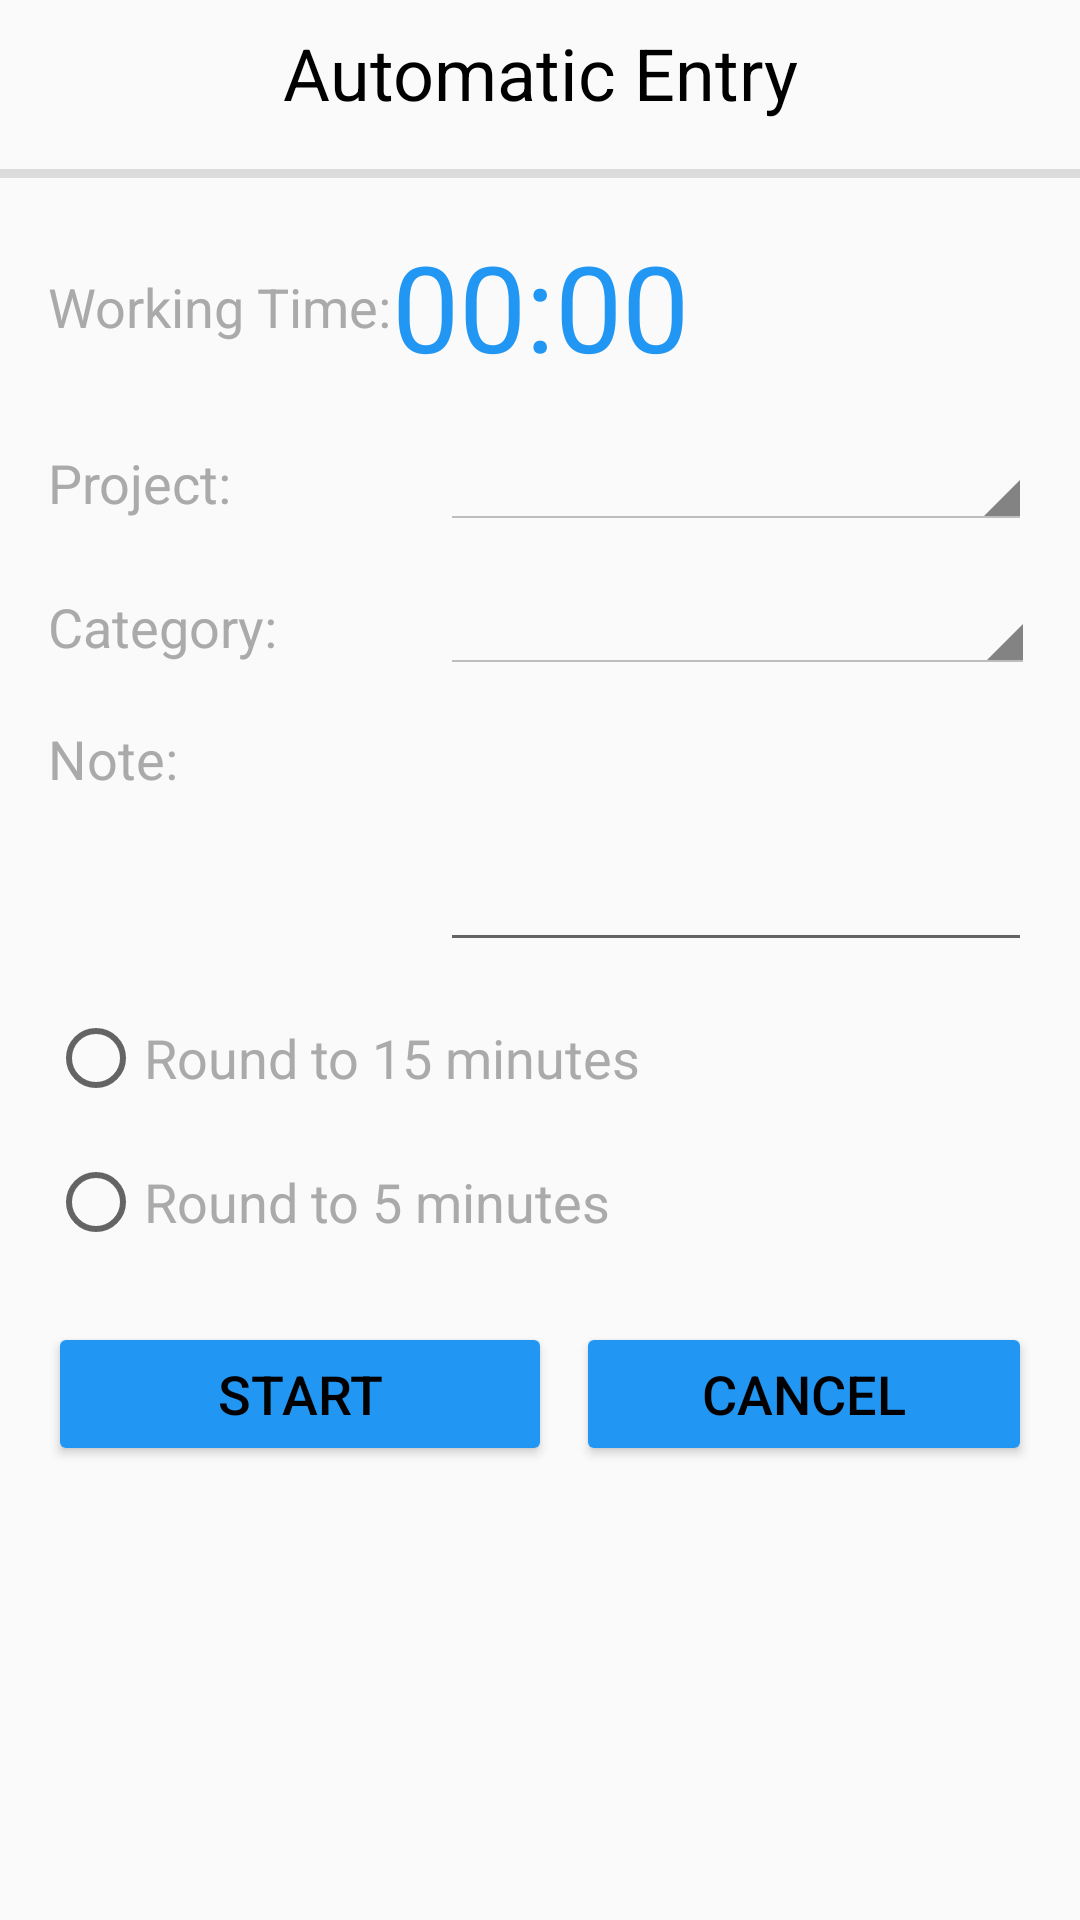

The Android layout XML behind this screen, and the referenced resources:
<!-- AndroidManifest.xml: application theme AppTheme -->
<!-- res/layout/activity_auto_entry.xml -->
<ScrollView xmlns:android="http://schemas.android.com/apk/res/android"
    xmlns:app="http://schemas.android.com/apk/res-auto"
    xmlns:tools="http://schemas.android.com/tools"
    android:layout_width="match_parent"
    android:layout_height="match_parent">

    <android.support.constraint.ConstraintLayout
        android:layout_width="match_parent"
        android:layout_height="match_parent"
        android:descendantFocusability="beforeDescendants"
        android:focusableInTouchMode="true">

        <View
            style="@style/Divider"
            android:id="@+id/divider"
            tools:layout_editor_absoluteX="0dp"
            android:layout_marginTop="16dp"
            app:layout_constraintTop_toBottomOf="@+id/textView22" />

        <TextView
            android:id="@+id/textView22"
            android:layout_width="wrap_content"
            android:layout_height="wrap_content"
            android:layout_columnSpan="3"
            android:layout_marginTop="8dp"
            android:fontFamily="sans-serif"
            android:text="Automatic Entry"
            android:textColor="@android:color/black"
            android:textSize="24sp"
            app:layout_constraintLeft_toLeftOf="parent"
            app:layout_constraintRight_toRightOf="parent"
            app:layout_constraintTop_toTopOf="parent" />

        <TextView
            android:id="@+id/textView25"
            android:layout_width="wrap_content"
            android:layout_height="wrap_content"
            android:layout_columnSpan="3"
            android:layout_gravity="left"
            android:layout_marginLeft="16dp"
            android:text="Working Time:"
            android:textColor="@android:color/darker_gray"
            android:textSize="18sp"
            app:layout_constraintBottom_toBottomOf="@+id/chronometer"
            app:layout_constraintLeft_toLeftOf="parent"
            app:layout_constraintTop_toTopOf="@+id/chronometer" />

        <Chronometer
            android:id="@+id/chronometer"
            android:layout_width="wrap_content"
            android:layout_height="wrap_content"
            android:layout_columnSpan="3"
            android:layout_gravity="center"
            android:layout_marginEnd="8dp"
            android:layout_marginLeft="8dp"
            android:layout_marginRight="8dp"
            android:layout_marginStart="8dp"
            android:layout_marginTop="16dp"
            android:text="HH:MM:SS"
            android:textAppearance="@style/TextAppearance.AppCompat"
            android:textColor="@color/colorPrimary"
            android:textSize="40sp"
            app:layout_constraintHorizontal_bias="0.501"
            app:layout_constraintLeft_toLeftOf="parent"
            app:layout_constraintRight_toRightOf="parent"
            app:layout_constraintTop_toBottomOf="@+id/divider" />

        <TextView
            android:id="@+id/textView3"
            android:layout_width="wrap_content"
            android:layout_height="wrap_content"
            android:layout_columnSpan="3"
            android:layout_marginBottom="8dp"
            android:layout_marginLeft="16dp"
            android:layout_marginStart="16dp"
            android:text="Project: "
            android:textColor="@android:color/darker_gray"
            android:textSize="18sp"
            app:layout_constraintBottom_toBottomOf="@+id/spinner_autoEntry_projectSelection"
            app:layout_constraintLeft_toLeftOf="parent"
            app:layout_constraintTop_toTopOf="@+id/spinner_autoEntry_projectSelection"
            android:layout_marginTop="8dp" />

        <android.support.v7.widget.AppCompatSpinner
            style="@android:style/Widget.Holo.Light.Spinner"
            android:id="@+id/spinner_autoEntry_projectSelection"
            android:layout_width="0dp"
            android:layout_height="wrap_content"
            android:layout_columnSpan="3"
            android:layout_marginLeft="16dp"
            android:layout_marginRight="16dp"
            android:layout_marginTop="16dp"
            android:dropDownWidth="match_parent"
            android:padding="10dp"
            app:layout_constraintHorizontal_bias="0.0"
            app:layout_constraintLeft_toRightOf="@+id/textView25"
            app:layout_constraintRight_toRightOf="parent"
            app:layout_constraintTop_toBottomOf="@+id/chronometer" />

        <TextView
            android:id="@+id/textView9"
            android:layout_width="wrap_content"
            android:layout_height="wrap_content"
            android:layout_columnSpan="3"
            android:layout_marginBottom="8dp"
            android:layout_marginLeft="16dp"
            android:layout_marginStart="16dp"
            android:text="Category: "
            android:textColor="@android:color/darker_gray"
            android:textSize="18sp"
            app:layout_constraintBottom_toBottomOf="@+id/spinner_autoEntry_categorySelection"
            app:layout_constraintLeft_toLeftOf="parent"
            app:layout_constraintTop_toTopOf="@+id/spinner_autoEntry_categorySelection"
            android:layout_marginTop="8dp" />

        <android.support.v7.widget.AppCompatSpinner
            android:id="@+id/spinner_autoEntry_categorySelection"
            android:layout_width="0dp"
            android:layout_height="wrap_content"
            android:layout_columnSpan="3"
            android:layout_marginEnd="15dp"
            android:layout_marginRight="15dp"
            android:layout_marginStart="16dp"
            style="@android:style/Widget.Holo.Light.Spinner"
            android:spinnerMode="dropdown"
            app:layout_constraintRight_toRightOf="parent"
            android:layout_marginTop="16dp"
            app:layout_constraintTop_toBottomOf="@+id/spinner_autoEntry_projectSelection"
            app:layout_constraintLeft_toRightOf="@+id/textView25"
            android:layout_marginLeft="8dp" />


        <TextView
            android:id="@+id/textView2"
            android:layout_width="0dp"
            android:layout_height="wrap_content"
            android:layout_columnSpan="3"
            android:layout_marginLeft="16dp"
            android:layout_marginStart="16dp"
            android:layout_marginTop="0dp"
            android:text="Note:"
            android:textColor="@android:color/darker_gray"
            android:textSize="18sp"
            app:layout_constraintLeft_toLeftOf="parent"
            app:layout_constraintTop_toTopOf="@+id/eText_autoEntry_notice" />

        <EditText
            android:id="@+id/eText_autoEntry_notice"
            android:focusableInTouchMode="true"
            android:layout_width="0dp"
            android:layout_height="80dp"
            android:layout_columnSpan="3"
            android:layout_marginEnd="16dp"
            android:layout_marginLeft="8dp"
            android:layout_marginRight="15dp"
            android:layout_marginStart="16dp"
            android:layout_marginTop="16dp"
            android:selectAllOnFocus="false"
            android:textSize="18sp"
            app:layout_constraintHorizontal_bias="1.0"
            app:layout_constraintLeft_toRightOf="@+id/textView25"
            app:layout_constraintRight_toRightOf="parent"
            app:layout_constraintTop_toBottomOf="@+id/spinner_autoEntry_categorySelection" />


        <Button
            android:id="@+id/btn_autoEntry_start"
            style="@style/Widget.AppCompat.Button"
            android:layout_width="0dp"
            android:layout_height="wrap_content"
            android:layout_columnSpan="1"
            android:layout_gravity="center"
            android:layout_marginBottom="8dp"
            android:layout_marginLeft="0dp"
            android:layout_marginRight="8dp"
            android:layout_marginStart="16dp"
            android:text="Start"
            android:textSize="18sp"
            app:layout_constraintBottom_toBottomOf="parent"
            app:layout_constraintLeft_toLeftOf="parent"
            app:layout_constraintRight_toLeftOf="@+id/guideline6"
            app:layout_constraintHorizontal_bias="0.0"
            android:layout_marginTop="24dp"
            app:layout_constraintTop_toBottomOf="@+id/radioGr_autoEntry"
            app:layout_constraintVertical_bias="0.0" />

        <Button
            android:id="@+id/btn_autoEntry_cancel"
            android:layout_width="0dp"
            android:layout_height="wrap_content"
            android:layout_columnSpan="1"
            android:layout_gravity="center_vertical"
            android:layout_marginBottom="0dp"
            android:layout_marginEnd="16dp"
            android:layout_marginLeft="0dp"
            android:layout_marginRight="16dp"
            android:text="Cancel"
            android:textSize="18sp"
            app:layout_constraintBottom_toBottomOf="@+id/btn_autoEntry_start"
            app:layout_constraintLeft_toLeftOf="@+id/guideline6"
            app:layout_constraintRight_toRightOf="parent"
            app:layout_constraintHorizontal_bias="0.0" />


        <android.support.constraint.Guideline
            android:layout_width="wrap_content"
            android:layout_height="wrap_content"
            android:id="@+id/guideline6"
            app:layout_constraintGuide_begin="192dp"
            android:orientation="vertical" />

        <RadioGroup
            android:id="@+id/radioGr_autoEntry"
            android:layout_width="wrap_content"
            android:layout_height="wrap_content"
            app:layout_constraintLeft_toLeftOf="parent"
            android:layout_marginStart="16dp"
            app:layout_constraintTop_toBottomOf = "@+id/eText_autoEntry_notice" >


            <RadioButton
                android:id="@+id/radioBtn_autoEntry_round15"
                android:layout_width="wrap_content"
                android:layout_height="wrap_content"
                android:layout_marginLeft="0dp"
                android:layout_marginTop="16dp"
                android:text="Round to 15 minutes"
                android:textColor="@android:color/darker_gray" />

            <RadioButton
                android:id="@+id/radioBtn_autoEntry_round5"
                android:layout_width="wrap_content"
                android:layout_height="wrap_content"
                android:layout_marginLeft="0dp"
                android:layout_marginTop="16dp"
                android:text="Round to 5 minutes"
                android:textColor="@android:color/darker_gray" />

        </RadioGroup>
    </android.support.constraint.ConstraintLayout>
</ScrollView>
<!-- resources referenced by this layout -->
<resources>
  <color name="colorPrimary">#2196F3</color>
  <style name="Divider">
          <item name="android:layout_width">match_parent</item>
          <item name="android:layout_height">3dp</item>
          <item name="android:background">?android:attr/listDivider</item>
      </style>
  <style name="AppTheme" parent="Theme.AppCompat.Light.DarkActionBar">
          
          <item name="colorPrimary">@color/colorPrimary</item>
          <item name="colorPrimaryDark">@color/colorPrimaryDark</item>
          <item name="colorAccent">@color/colorAccent</item>
          <item name="colorButtonNormal">@color/colorPrimary</item>
          <item name="colorControlHighlight">@color/colorAccent</item>
          <item name="android:textSize">18dp</item>
          <item name="android:textColor">@color/black</item>
      </style>
  <color name="colorPrimaryDark">#2196F3</color>
  <color name="colorAccent">#FF4081</color>
  <color name="black">#000000</color>
</resources>
